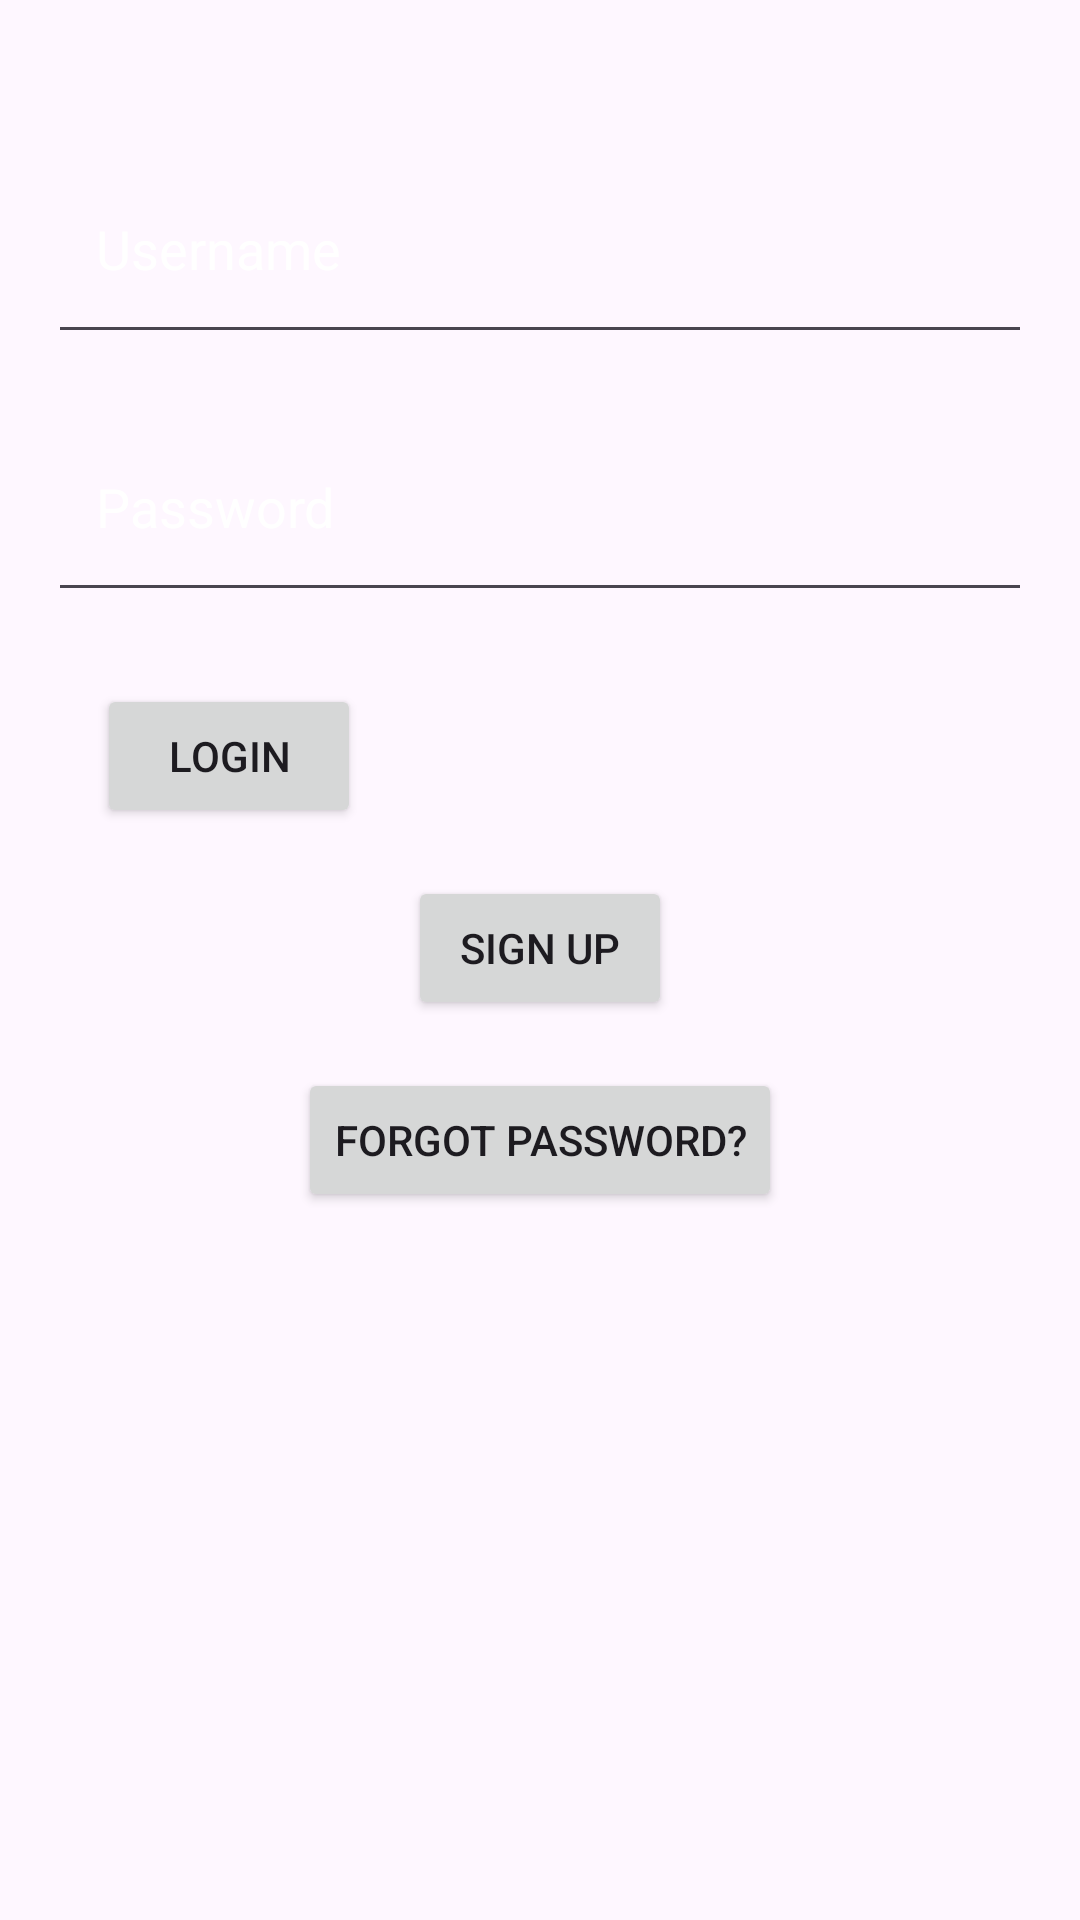

Here is an Android app screen rendered from its layout file. Give the layout XML and the strings, colors and styles it references.
<!-- AndroidManifest.xml: application theme Theme.MyApplication -->
<!-- res/layout/activity_main.xml -->
<?xml version="1.0" encoding="utf-8"?>
<androidx.constraintlayout.widget.ConstraintLayout xmlns:android="http://schemas.android.com/apk/res/android"
    xmlns:app="http://schemas.android.com/apk/res-auto"
    android:layout_width="match_parent"
    android:layout_height="match_parent"
    android:padding="16dp"
    android:background="@drawable/background_image">

    <EditText
        android:id="@+id/etUsername"
        android:layout_width="0dp"
        android:layout_height="70dp"
        android:layout_marginTop="32dp"
        android:autofillHints="username"
        android:hint="@string/username_hint"
        android:importantForAutofill="yes"
        android:inputType="text"
        android:padding="16dp"
        android:textColor="@color/white"
        android:textColorHint="@color/white"
        app:layout_constraintEnd_toEndOf="parent"
        app:layout_constraintHorizontal_bias="0.0"
        app:layout_constraintStart_toStartOf="parent"
        app:layout_constraintTop_toTopOf="parent" />

    <EditText
        android:id="@+id/etPassword"
        android:layout_width="0dp"
        android:layout_height="70dp"
        android:hint="@string/password_hint"
        android:padding="16dp"
        android:inputType="textPassword"
        android:autofillHints="password"
        android:importantForAutofill="yes"
        android:textColor="@color/white"
        android:textColorHint="@color/white"
        app:layout_constraintTop_toBottomOf="@id/etUsername"
        app:layout_constraintStart_toStartOf="parent"
        app:layout_constraintEnd_toEndOf="parent"
        android:layout_marginTop="16dp" />

    <Button
        android:id="@+id/btnLogin"
        android:layout_width="wrap_content"
        android:layout_height="wrap_content"
        android:layout_marginTop="24dp"
        android:text="@string/login_button"
        app:layout_constraintEnd_toEndOf="parent"
        app:layout_constraintHorizontal_bias="0.068"
        app:layout_constraintStart_toStartOf="parent"
        app:layout_constraintTop_toBottomOf="@id/etPassword" />

    <Button
        android:id="@+id/btnSignUpPage"
        android:layout_width="wrap_content"
        android:layout_height="wrap_content"
        android:text="@string/sign_up"
        app:layout_constraintTop_toBottomOf="@id/btnLogin"
        app:layout_constraintStart_toStartOf="parent"
        app:layout_constraintEnd_toEndOf="parent"
        android:layout_marginTop="16dp" />

    <Button
        android:id="@+id/btnForgotPassword"
        android:layout_width="wrap_content"
        android:layout_height="wrap_content"
        android:text="@string/forgot_password"
        app:layout_constraintTop_toBottomOf="@id/btnSignUpPage"
        app:layout_constraintStart_toStartOf="parent"
        app:layout_constraintEnd_toEndOf="parent"
        android:layout_marginTop="16dp" />

</androidx.constraintlayout.widget.ConstraintLayout>
<!-- resources referenced by this layout -->
<resources>
  <color name="white">#FFFFFFFF</color>
  <string name="forgot_password">Forgot Password?</string>
  <string name="login_button">Login</string>
  <string name="password_hint">Password</string>
  <string name="sign_up">Sign Up</string>
  <string name="username_hint">Username</string>
  <style name="Theme.MyApplication" parent="Base.Theme.MyApplication" />
  <style name="Base.Theme.MyApplication" parent="Theme.Material3.DayNight.NoActionBar">
      </style>
</resources>
